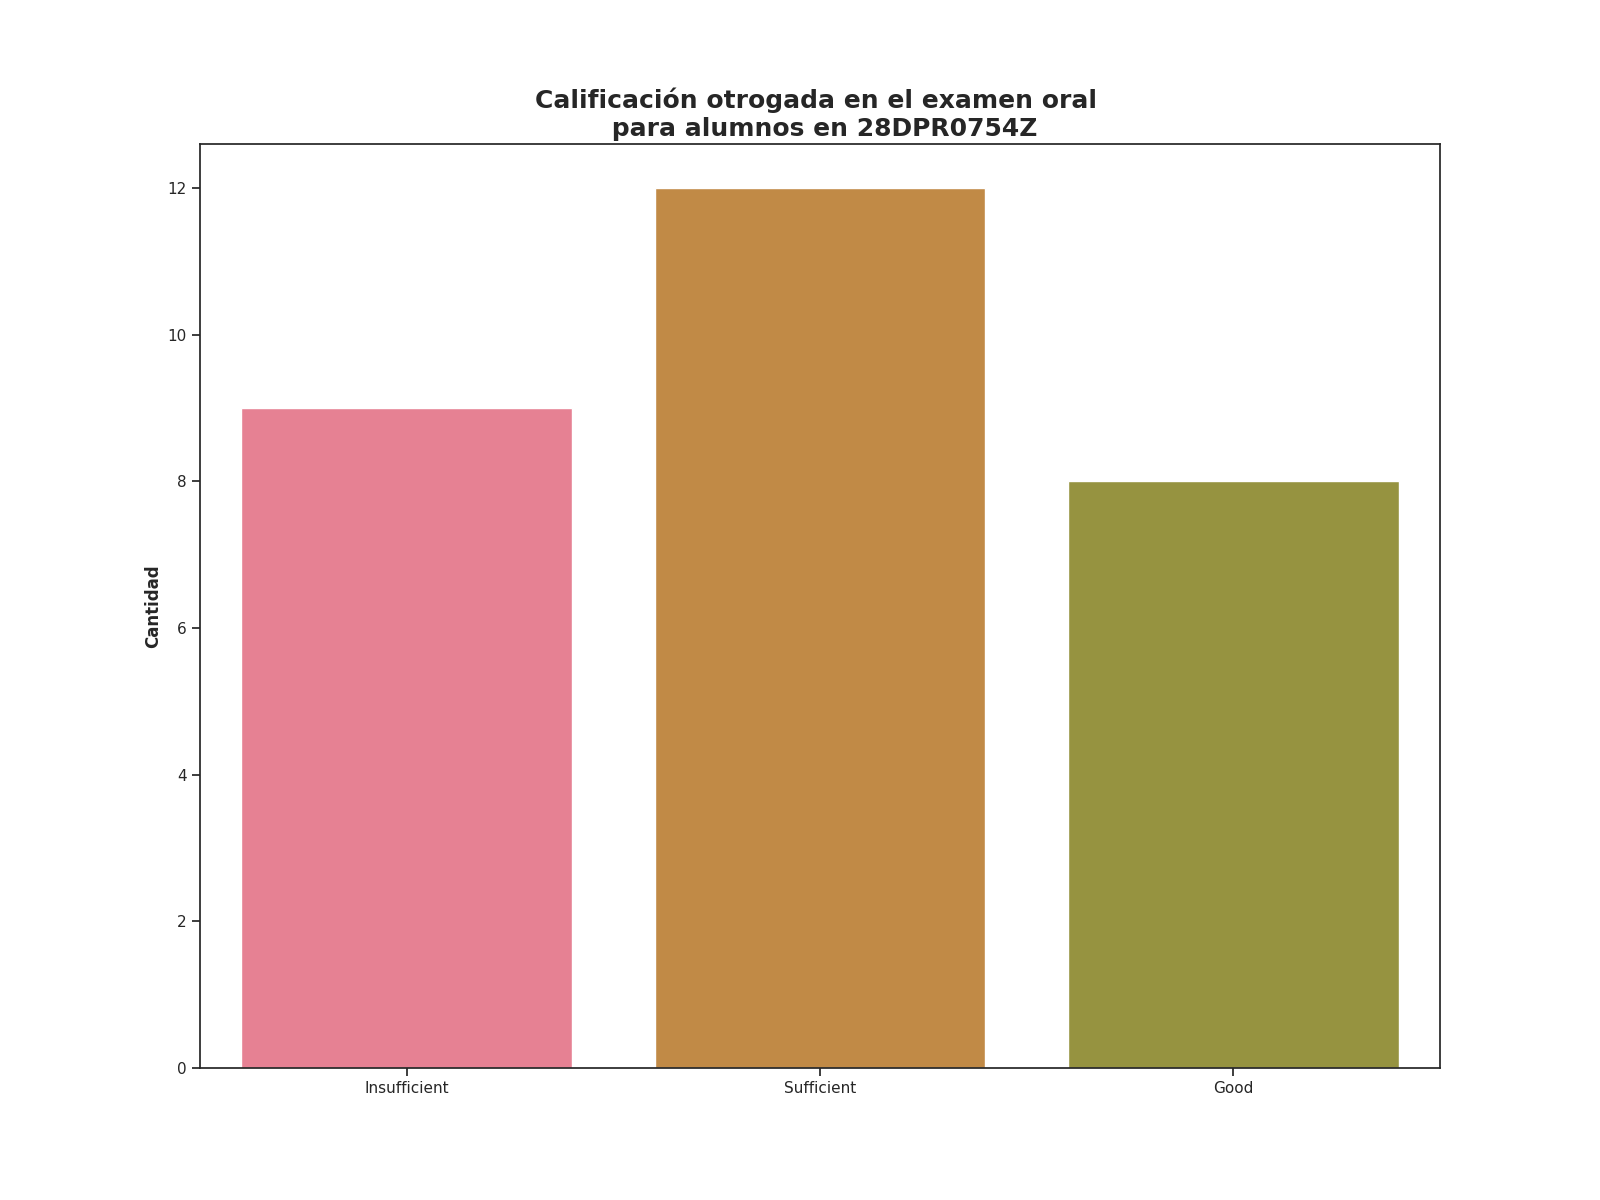

Source data for this figure (header and first rows):
Calificación de examen oral, Alumnos con esta evalución
Insufficient, 9
Sufficient, 12
Good, 8
